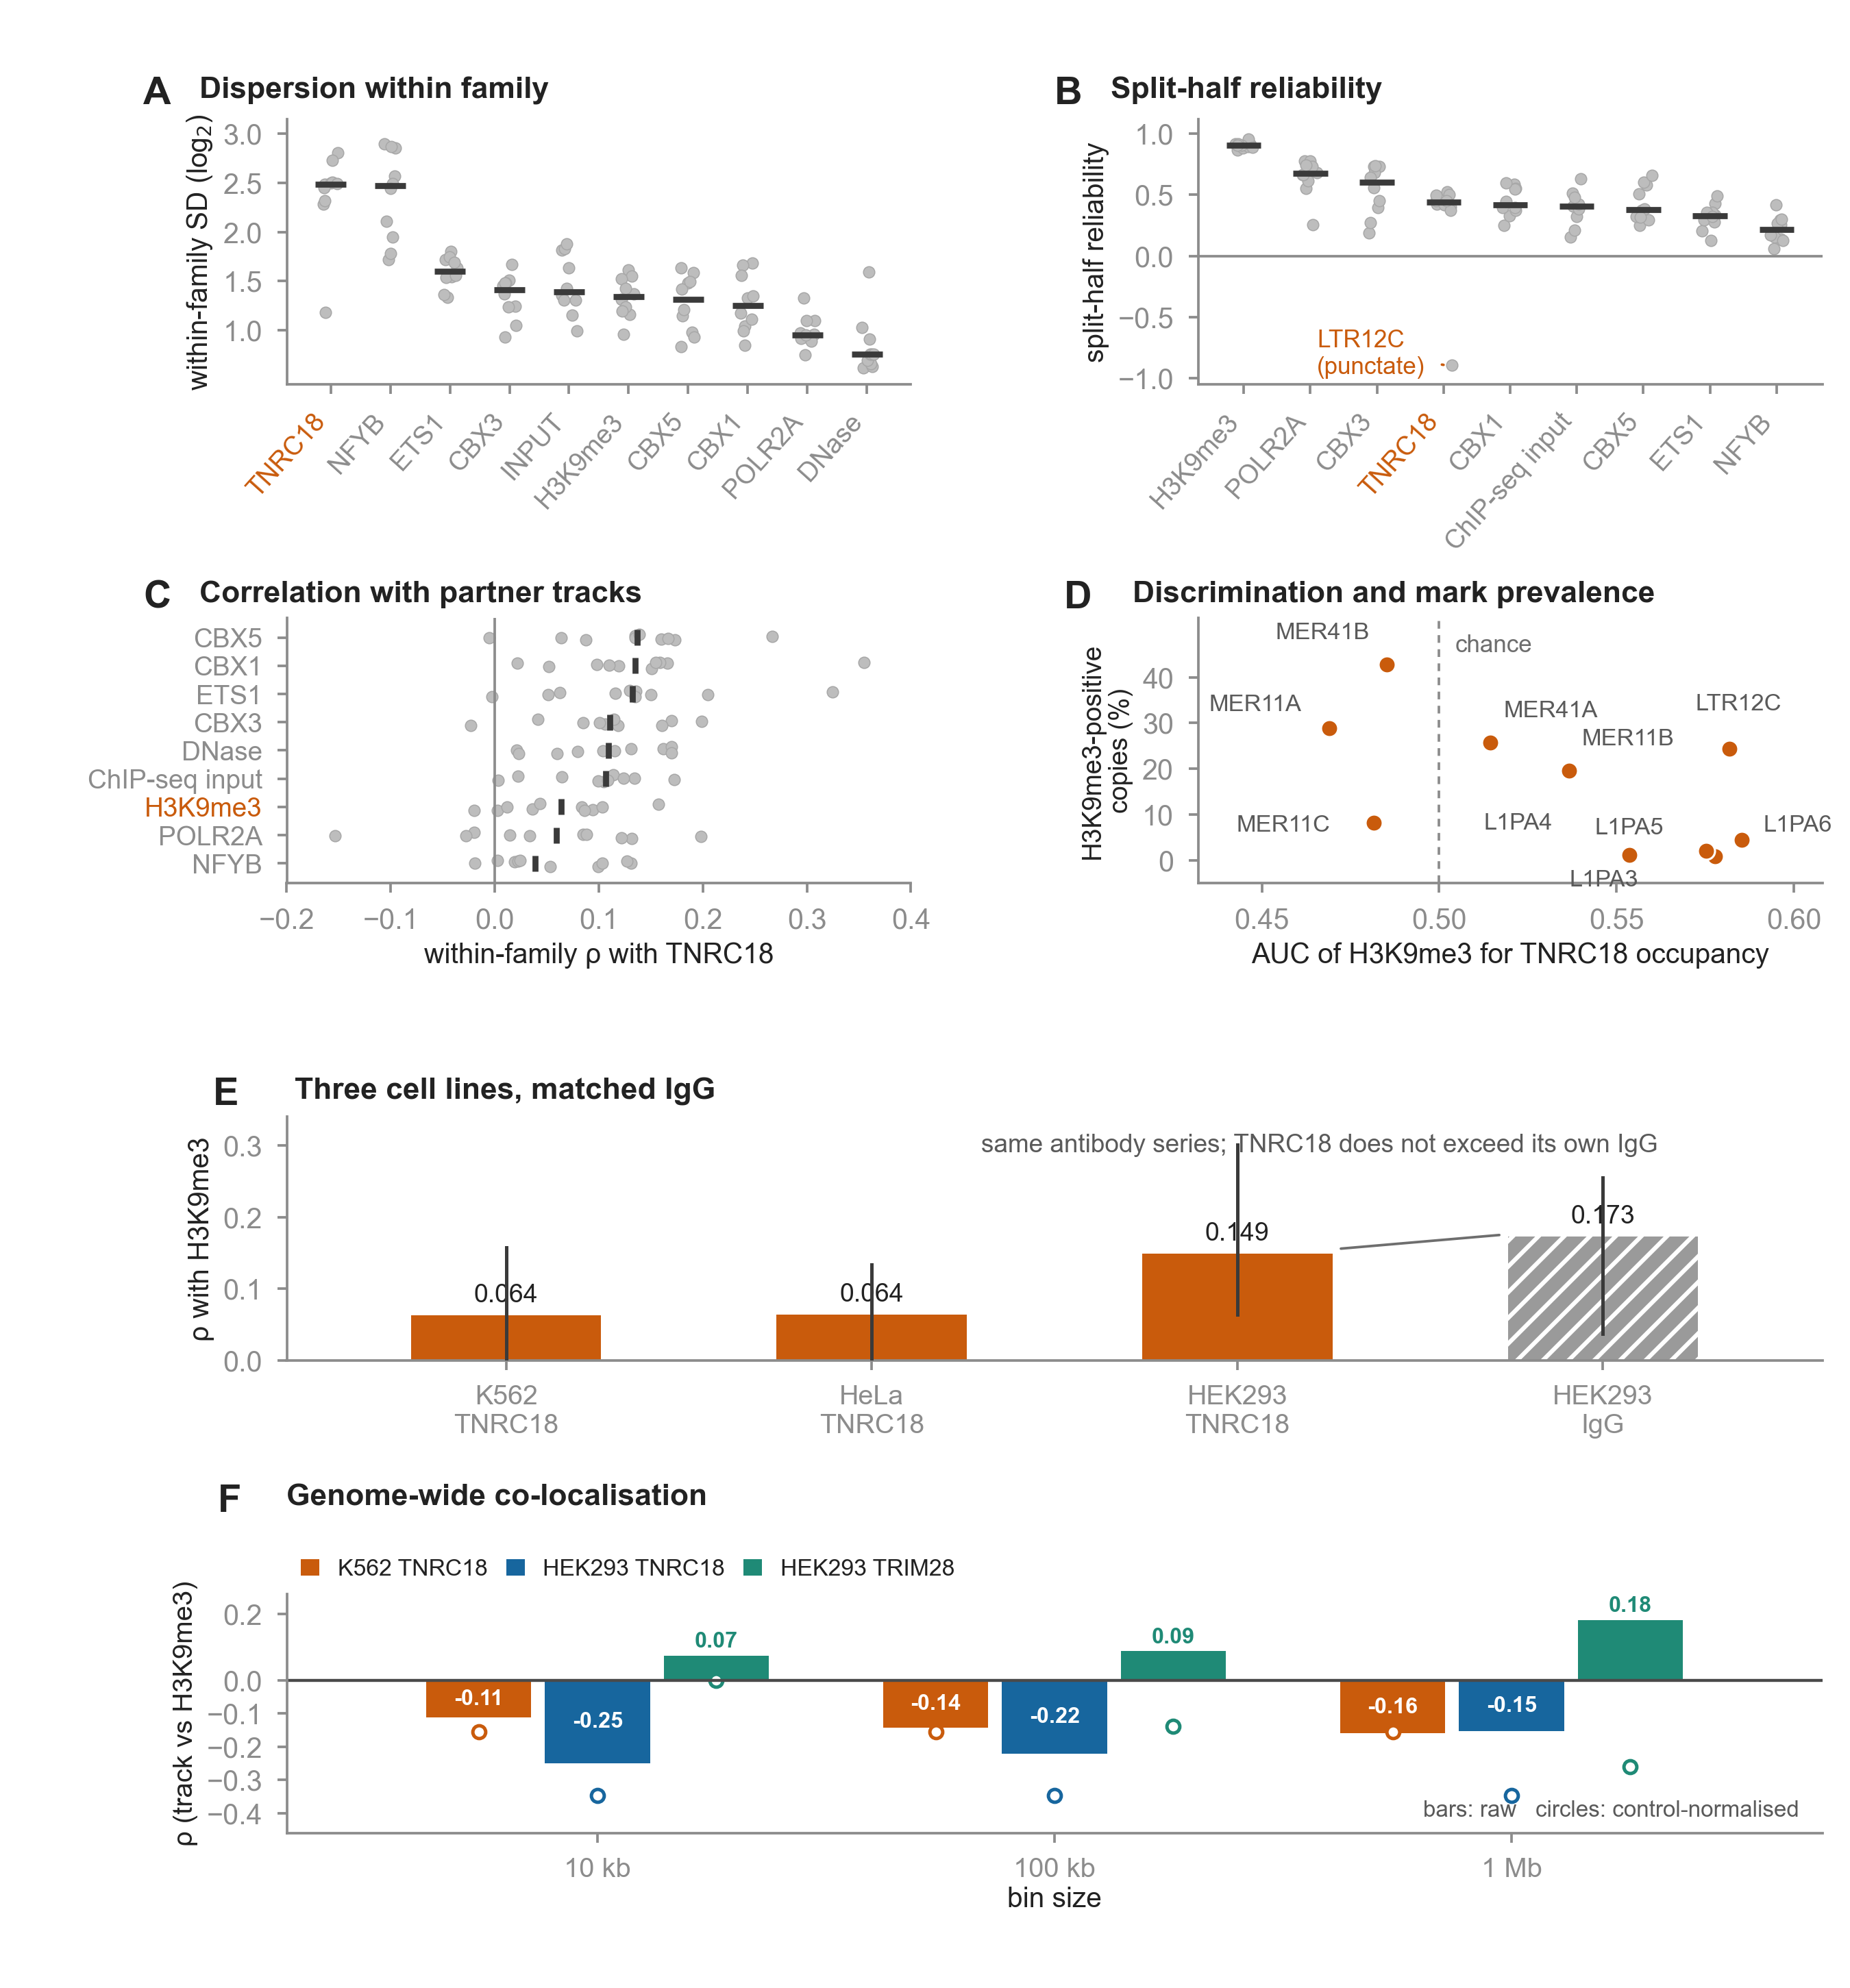

The Python source for this figure:
# -*- coding: utf-8 -*-
"""Figure 2, redrawn from the source tables."""
import os
import numpy as np
import pandas as pd
import matplotlib
matplotlib.use("Agg")
import matplotlib.pyplot as plt
from data import r, style, FAM, TRACKS, KEY, ORANGE, BLUE, GREEN, GREY, DGREY, TAB
from matplotlib.patches import Patch

style(plt)
rng = np.random.default_rng(11)

cp = pd.read_csv(r"D:/NewBeginning/BIOinformation/Age2.3/03_results/tables/d7_copies.tsv.gz", sep="\t")
cols = ["dnase", "k9"] + [KEY[t] for t in TRACKS]
sd = cp.groupby("repName")[cols].std(ddof=1).loc[FAM]
sd.columns = [{"dnase": "DNase", "k9": "H3K9me3"}.get(x, x) for x in sd.columns]

rel = r("d9_reliability.tsv").pivot(index="family", columns="track", values="reliability").loc[FAM]
rel.columns = [{"k9": "H3K9me3", "tnrc18": "TNRC18", "INPUT": "ChIP-seq input"}.get(c, c) for c in rel.columns]

rc = r("d9_rho_corrected.tsv").pivot(index="family", columns="partner", values="rho_obs").loc[FAM]
rc.columns = [{"k9": "H3K9me3", "dnase": "DNase", "INPUT": "ChIP-seq input"}.get(c, c) for c in rc.columns]

ft = r("d7_family_track.tsv").set_index("family").loc[FAM]
cc = r("tnrc18_crosscell.tsv")
k9 = cc[(cc.cell == "K562") & (cc.track == "tnrc18")].set_index("family").loc[FAM]
auc = k9.auc_k9
k9frac = 100 * ft.k9_pos / ft.n

cs = r("tnrc18_crosscell_summary.tsv")

fig = plt.figure(figsize=(6.0, 6.45))
gs = fig.add_gridspec(4, 2, left=0.155, right=0.985, top=0.940, bottom=0.078,
                      hspace=0.92, wspace=0.46, height_ratios=[1, 1, 0.92, 0.90])

# ---------------- A within-family SD ----------------
axA = fig.add_subplot(gs[0, 0])
orderA = sd.median().sort_values(ascending=False).index.tolist()
for i, t in enumerate(orderA):
    v = sd[t].values
    axA.scatter(i + rng.uniform(-0.13, 0.13, len(v)), v, s=7, facecolor="#BDBDBD",
                edgecolor="#A8A8A8", linewidth=0.25, zorder=2)
    axA.plot([i - 0.26, i + 0.26], [np.median(v)] * 2, color="#3A3A3A", lw=1.4,
             solid_capstyle="butt", zorder=3)
axA.set_xticks(range(len(orderA)))
axA.set_xticklabels([t.upper() if t == "tnrc18" else t for t in orderA],
                    rotation=48, ha="right", fontsize=6.2)
axA.get_xticklabels()[orderA.index("tnrc18")].set_color(ORANGE)
axA.set_ylabel("within-family SD (log$_2$)", fontsize=6.5, labelpad=2)
axA.set_ylim(0.45, 3.15)
axA.set_yticks([1.0, 1.5, 2.0, 2.5, 3.0])
axA.text(-0.23, 1.16, "A", transform=axA.transAxes, fontsize=9, fontweight="bold", va="top")
axA.text(-0.14, 1.16, "Dispersion within family", transform=axA.transAxes,
         fontsize=7.1, fontweight="bold", va="top")

# ---------------- B split-half reliability ----------------
axB = fig.add_subplot(gs[0, 1])
orderB = rel.median().sort_values(ascending=False).index.tolist()
for i, t in enumerate(orderB):
    v = rel[t].values
    axB.scatter(i + rng.uniform(-0.13, 0.13, len(v)), v, s=7, facecolor="#BDBDBD",
                edgecolor="#A8A8A8", linewidth=0.25, zorder=2)
    axB.plot([i - 0.26, i + 0.26], [np.median(v)] * 2, color="#3A3A3A", lw=1.4,
             solid_capstyle="butt", zorder=3)
axB.axhline(0, color="#8C8C8C", lw=0.6)
axB.set_xticks(range(len(orderB)))
axB.set_xticklabels(orderB, rotation=48, ha="right", fontsize=6.2)
axB.get_xticklabels()[orderB.index("TNRC18")].set_color(ORANGE)
axB.set_ylabel("split-half reliability", fontsize=6.5, labelpad=2)
axB.set_ylim(-1.05, 1.12)
axB.set_yticks([-1.0, -0.5, 0, 0.5, 1.0])
axB.annotate("LTR12C\n(punctate)", xy=(orderB.index("TNRC18"), -0.89),
             xytext=(orderB.index("TNRC18") - 1.9, -0.80), fontsize=5.6, color=ORANGE,
             ha="left", va="center",
             arrowprops=dict(arrowstyle="-", color=ORANGE, lw=0.6))
axB.text(-0.23, 1.16, "B", transform=axB.transAxes, fontsize=9, fontweight="bold", va="top")
axB.text(-0.14, 1.16, "Split-half reliability", transform=axB.transAxes,
         fontsize=7.1, fontweight="bold", va="top")

# ---------------- C TNRC18 against every partner ----------------
axC = fig.add_subplot(gs[1, 0])
orderC = rc.median().sort_values().index.tolist()   # bottom = largest
for i, t in enumerate(orderC):
    v = rc[t].values
    axC.scatter(v, np.full(len(v), i) + rng.uniform(-0.13, 0.13, len(v)), s=7,
                facecolor="#BDBDBD", edgecolor="#A8A8A8", linewidth=0.25, zorder=2)
    axC.plot([np.median(v)] * 2, [i - 0.28, i + 0.28], color="#3A3A3A", lw=1.4,
             solid_capstyle="butt", zorder=3)
axC.axvline(0, color="#8C8C8C", lw=0.6)
axC.set_yticks(range(len(orderC)))
axC.set_yticklabels(orderC, fontsize=6.2)
for lab in axC.get_yticklabels():
    if lab.get_text() == "H3K9me3":
        lab.set_color(ORANGE)
axC.set_xlabel("within-family ρ with TNRC18", fontsize=6.5, labelpad=2)
axC.set_xlim(-0.20, 0.40)
axC.set_ylim(-0.7, len(orderC) - 0.3)
axC.text(-0.23, 1.14, "C", transform=axC.transAxes, fontsize=9, fontweight="bold", va="top")
axC.text(-0.14, 1.14, "Correlation with partner tracks", transform=axC.transAxes,
         fontsize=7.1, fontweight="bold", va="top")

# ---------------- D AUC against marked fraction ----------------
axD = fig.add_subplot(gs[1, 1])
axD.axvline(0.5, color="#8C8C8C", lw=0.6, ls=(0, (3, 2.5)))
axD.text(0.5045, 49.5, "chance", fontsize=5.6, color="#6E6E6E", ha="left", va="top")
axD.scatter(auc.values, k9frac.values, s=16, facecolor=ORANGE, edgecolor="white",
            linewidth=0.5, zorder=3)
LAB = {"LTR12C": (-8, 9), "MER41B": (-26, 6), "MER11A": (-28, 4), "MER41A": (3, 6),
       "MER11B": (3, 6), "MER11C": (-32, -2), "L1PA5": (-26, 4), "L1PA4": (-34, 6),
       "L1PA6": (5, 2), "L1PA3": (-34, -7)}
for f in FAM:
    dx, dy = LAB[f]
    axD.annotate(f, (auc[f], k9frac[f]), xytext=(dx, dy), textcoords="offset points",
                 fontsize=5.5, color=DGREY, ha="left")
axD.set_xlabel("AUC of H3K9me3 for TNRC18 occupancy", fontsize=6.5, labelpad=2)
axD.set_ylabel("H3K9me3-positive\ncopies (%)", fontsize=6.2, labelpad=2)
axD.set_xlim(0.432, 0.608)
axD.set_ylim(-5, 53)
axD.set_yticks([0, 10, 20, 30, 40])
axD.text(-0.215, 1.14, "D", transform=axD.transAxes, fontsize=9, fontweight="bold", va="top")
axD.text(-0.105, 1.14, "Discrimination and mark prevalence", transform=axD.transAxes,
         fontsize=7.1, fontweight="bold", va="top")

# ---------------- E three cell lines ----------------
axE = fig.add_subplot(gs[2, :])
panel = [("K562\nTNRC18", cs[(cs.cell == "K562") & (cs.track == "tnrc18")].iloc[0], False),
         ("HeLa\nTNRC18", cs[(cs.cell == "HeLa") & (cs.track == "tnrc18")].iloc[0], False),
         ("HEK293\nTNRC18", cs[(cs.cell == "HEK293") & (cs.track == "tnrc18")].iloc[0], False),
         ("HEK293\nIgG", cs[(cs.cell == "HEK293") & (cs.track == "igg")].iloc[0], True)]
xs = np.arange(len(panel))
axE.bar(xs[:3], [p[1].rho_median for p in panel[:3]], width=0.52, color=ORANGE, lw=0)
axE.bar(xs[3], panel[3][1].rho_median, width=0.52, color="#9A9A9A", lw=0,
        hatch="////", edgecolor="white")
for i, (lab, row, igg) in enumerate(panel):
    axE.plot([i, i], [row.rho_min, row.rho_max], color="#3A3A3A", lw=0.8, zorder=4)
    axE.text(i, row.rho_median + 0.012, "%.3f" % row.rho_median, ha="center",
             va="bottom", fontsize=6.0, color="#222222")
axE.set_xticks(xs)
axE.set_xticklabels([p[0] for p in panel], fontsize=6.3)
axE.set_ylabel("ρ with H3K9me3", fontsize=6.5, labelpad=2)
axE.set_ylim(0, 0.34)
axE.set_yticks([0, 0.1, 0.2, 0.3])
axE.annotate("", xy=(2.74, 0.176), xytext=(2.26, 0.155),
             arrowprops=dict(arrowstyle="-", color="#6E6E6E", lw=0.6))
axE.text(1.30, 0.300, "same antibody series; TNRC18 does not exceed its own IgG",
         fontsize=5.9, color=DGREY, ha="left", va="center")
axE.set_xlim(-0.6, 3.6)
axE.text(-0.048, 1.16, "E", transform=axE.transAxes, fontsize=9, fontweight="bold", va="top")
axE.text(0.005, 1.16, "Three cell lines, matched IgG",
         transform=axE.transAxes, fontsize=7.1, fontweight="bold", va="top")

# ---------------- F genome-wide co-localisation ----------------
CL = pd.read_csv(os.path.join(TAB, "genomewide_coloc.tsv"), sep="\t")
NM = pd.read_csv(os.path.join(TAB, "coloc_normalised.tsv"), sep="\t")
axF = fig.add_subplot(gs[3, :])
PC = pd.read_csv(os.path.join(TAB, "positive_control_coloc.tsv"), sep="\t")
scales = [10, 100, 1000]
xpos = np.arange(3)


def raw_vals(track):
    return [PC[(PC.scale_kb == s) & (PC.track_a == track) & (PC.track_b == "H3K9me3")
               & (PC.normalised == "raw")].spearman.iloc[0] for s in scales]


def norm_vals(track):
    return [PC[(PC.scale_kb == s) & (PC.track_a == track) & (PC.track_b == "H3K9me3")
               & (PC.normalised == "IgG-normalised")].spearman.iloc[0] for s in scales]


groups = [("K562 TNRC18", ORANGE), ("HEK293 TNRC18", BLUE), ("HEK293 TRIM28", GREEN)]
for j, (lab, col) in enumerate(groups):
    if lab.startswith("K562"):
        vals = [CL[(CL.bin_kb == s) & (CL.track_a == "K562_TNRC18") &
                   (CL.track_b == "K562_H3K9me3")].spearman.iloc[0] for s in scales]
        nm = NM[NM.cell == "K562"].set_index("measure").spearman
        nvals = [nm["signal / control"]] * 3
    elif lab.startswith("HEK293 TNRC18"):
        vals = [CL[(CL.bin_kb == s) & (CL.track_a == "HEK293_TNRC18") &
                   (CL.track_b == "HEK293_H3K9me3")].spearman.iloc[0] for s in scales]
        nm = NM[NM.cell == "HEK293"].set_index("measure").spearman
        nvals = [nm["signal / control"]] * 3
    else:
        vals = raw_vals("TRIM28")
        nvals = norm_vals("TRIM28")
    xo = xpos + (j - 1) * 0.26
    axF.bar(xo, vals, width=0.23, color=col, lw=0,
            label=lab.replace("HEK293 ", "").replace("K562 ", "K562 "))
    for x, v in zip(xo, vals):
        axF.text(x, v / 2 if v < 0 else v + 0.012, "%.2f" % v, ha="center",
                 va="center" if v < 0 else "bottom", fontsize=5.2, color="white" if v < 0 else col,
                 fontweight="bold")
    axF.plot(xo, nvals, marker="o", ms=3.0, mfc="white", mec=col, mew=0.8, lw=0)
axF.axhline(0, color="#4A4A4A", lw=0.7)
axF.set_xticks(xpos)
axF.set_xticklabels(["10 kb", "100 kb", "1 Mb"], fontsize=6.4)
axF.set_xlim(-0.68, 2.68)
axF.set_ylim(-0.46, 0.26)
axF.set_yticks([-0.4, -0.3, -0.2, -0.1, 0, 0.2])
axF.set_ylabel("ρ (track vs H3K9me3)", fontsize=6.4, labelpad=2)
axF.set_xlabel("bin size", fontsize=6.5, labelpad=1)
from matplotlib.patches import Patch as _P
axF.legend(handles=[_P(facecolor=ORANGE, label="K562 TNRC18"),
                    _P(facecolor=BLUE, label="HEK293 TNRC18"),
                    _P(facecolor=GREEN, label="HEK293 TRIM28")],
           loc="lower left", bbox_to_anchor=(0.0, 1.00), fontsize=5.4, ncol=3,
           handlelength=0.8, borderpad=0.1, columnspacing=0.8, frameon=False)
axF.text(-0.045, 1.46, "F", transform=axF.transAxes, fontsize=9, fontweight="bold", va="top")
axF.text(0.000, 1.46, "Genome-wide co-localisation",
         transform=axF.transAxes, fontsize=7.1, fontweight="bold", va="top")
axF.text(0.985, 0.05, "bars: raw   circles: control-normalised", transform=axF.transAxes,
         fontsize=5.3, color=DGREY, ha="right", va="bottom")

fig.savefig("fig2.png", dpi=450, facecolor="white")
print("fig2 written")
